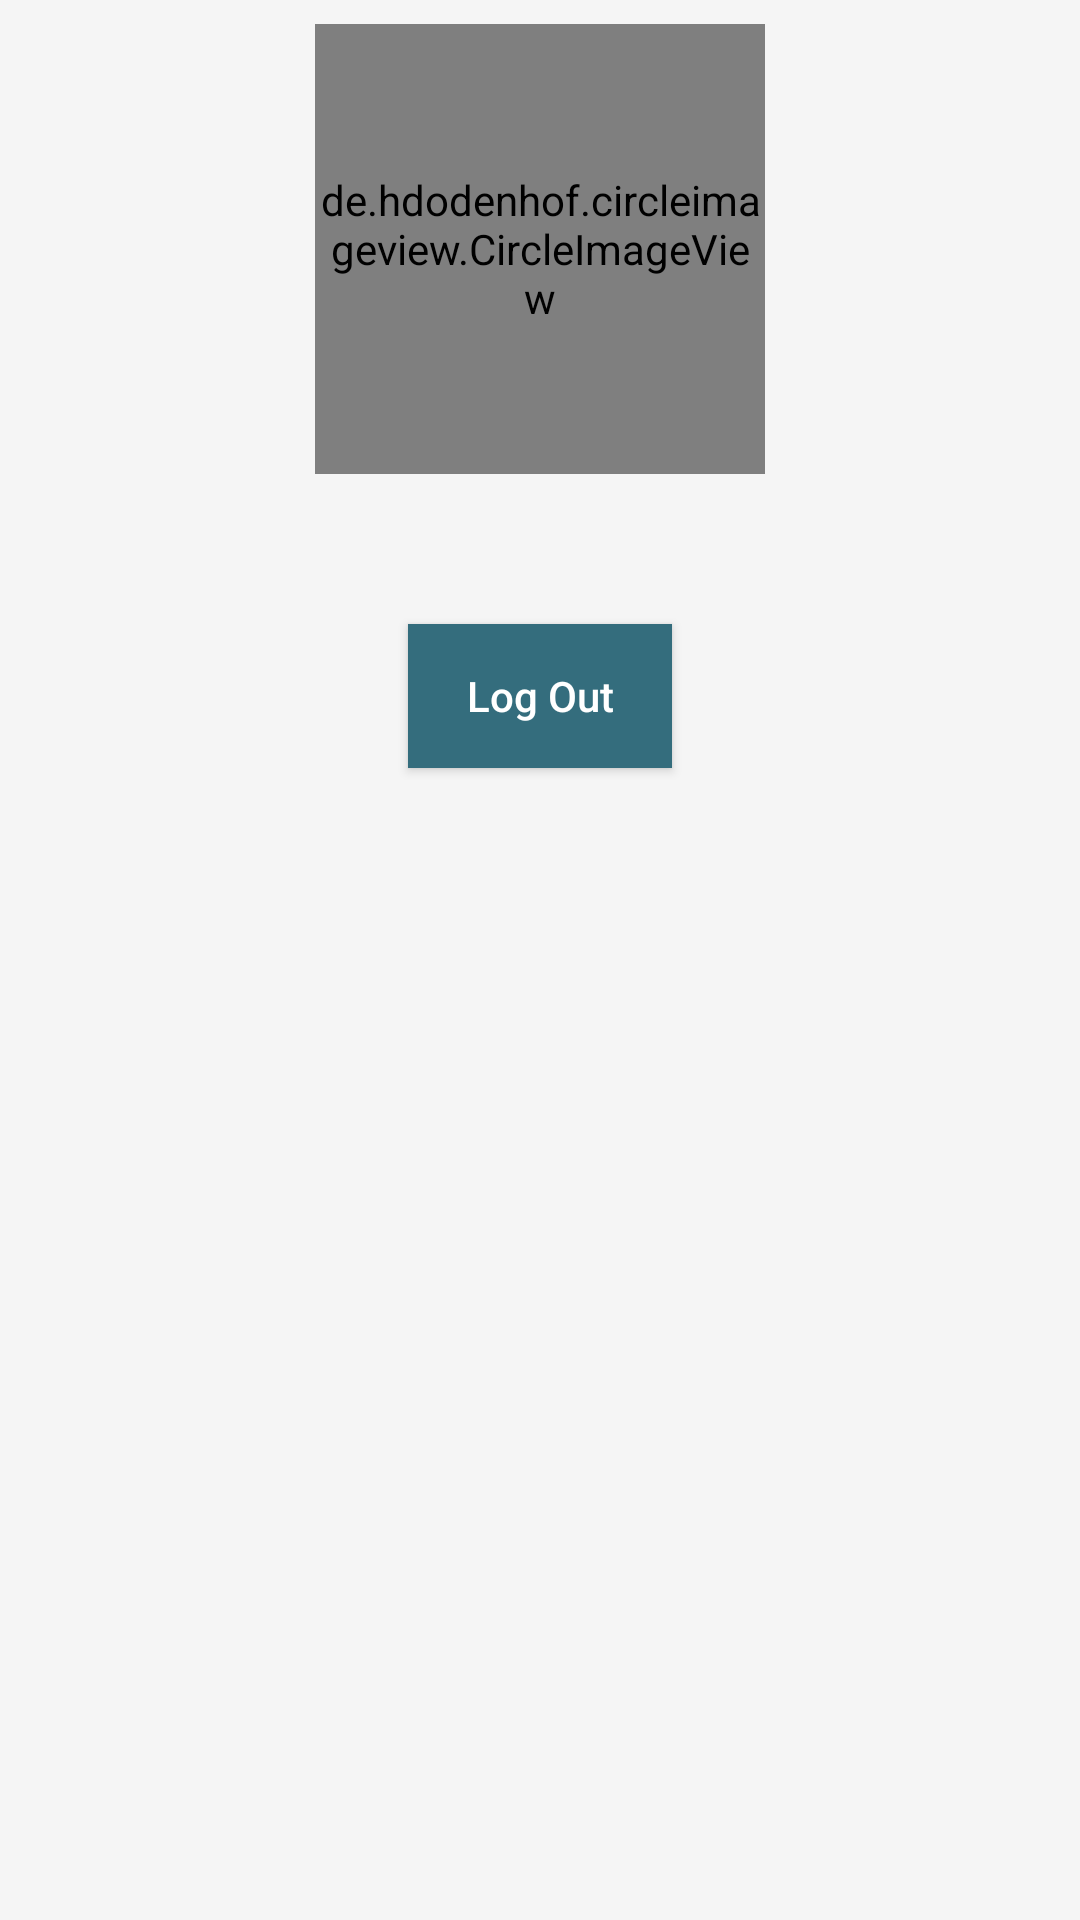

Android layout source for this screen:
<!-- AndroidManifest.xml: application theme AppTheme -->
<!-- res/layout/fragment_account.xml -->
<?xml version="1.0" encoding="utf-8"?>
<LinearLayout xmlns:android="http://schemas.android.com/apk/res/android"
    android:orientation="vertical"
    android:layout_width="match_parent"
    android:layout_height="match_parent"
    android:layout_margin="16dp">


    <de.hdodenhof.circleimageview.CircleImageView
        android:id="@+id/profile_pic"
        android:layout_width="150dp"
        android:layout_height="150dp"
        android:layout_marginTop="8dp"
        android:src="@mipmap/ic_account"
        android:layout_gravity="center_horizontal"
        />


    <Button
        android:id="@+id/btn_logout"
        android:layout_width="wrap_content"
        android:layout_height="wrap_content"
        android:text="Log Out"
        android:layout_marginTop="50dp"
        android:layout_gravity="center|center_vertical"
        android:textAllCaps="false"
        android:textColor="@android:color/white"
        android:background="@color/primaryColor"
        />




</LinearLayout>
<!-- resources referenced by this layout -->
<resources>
  <color name="primaryColor">#346D7D</color>
  <!-- mipmap ic_account: png bitmap (mipmap-hdpi, 1378 bytes) -->
  <style name="AppTheme" parent="Theme.AppCompat.Light.NoActionBar">
          
          <item name="colorPrimary">@color/primaryColor</item>
          <item name="colorPrimaryDark">@color/primaryDarkColor</item>
          <item name="colorAccent">@color/accentColor</item>
  
          <item name="android:windowBackground">@color/window_background</item>
      </style>
  <color name="primaryDarkColor">#1F515F</color>
  <color name="accentColor">#03A9F4</color>
  <color name="window_background">#FFF5F5F5</color>
</resources>
